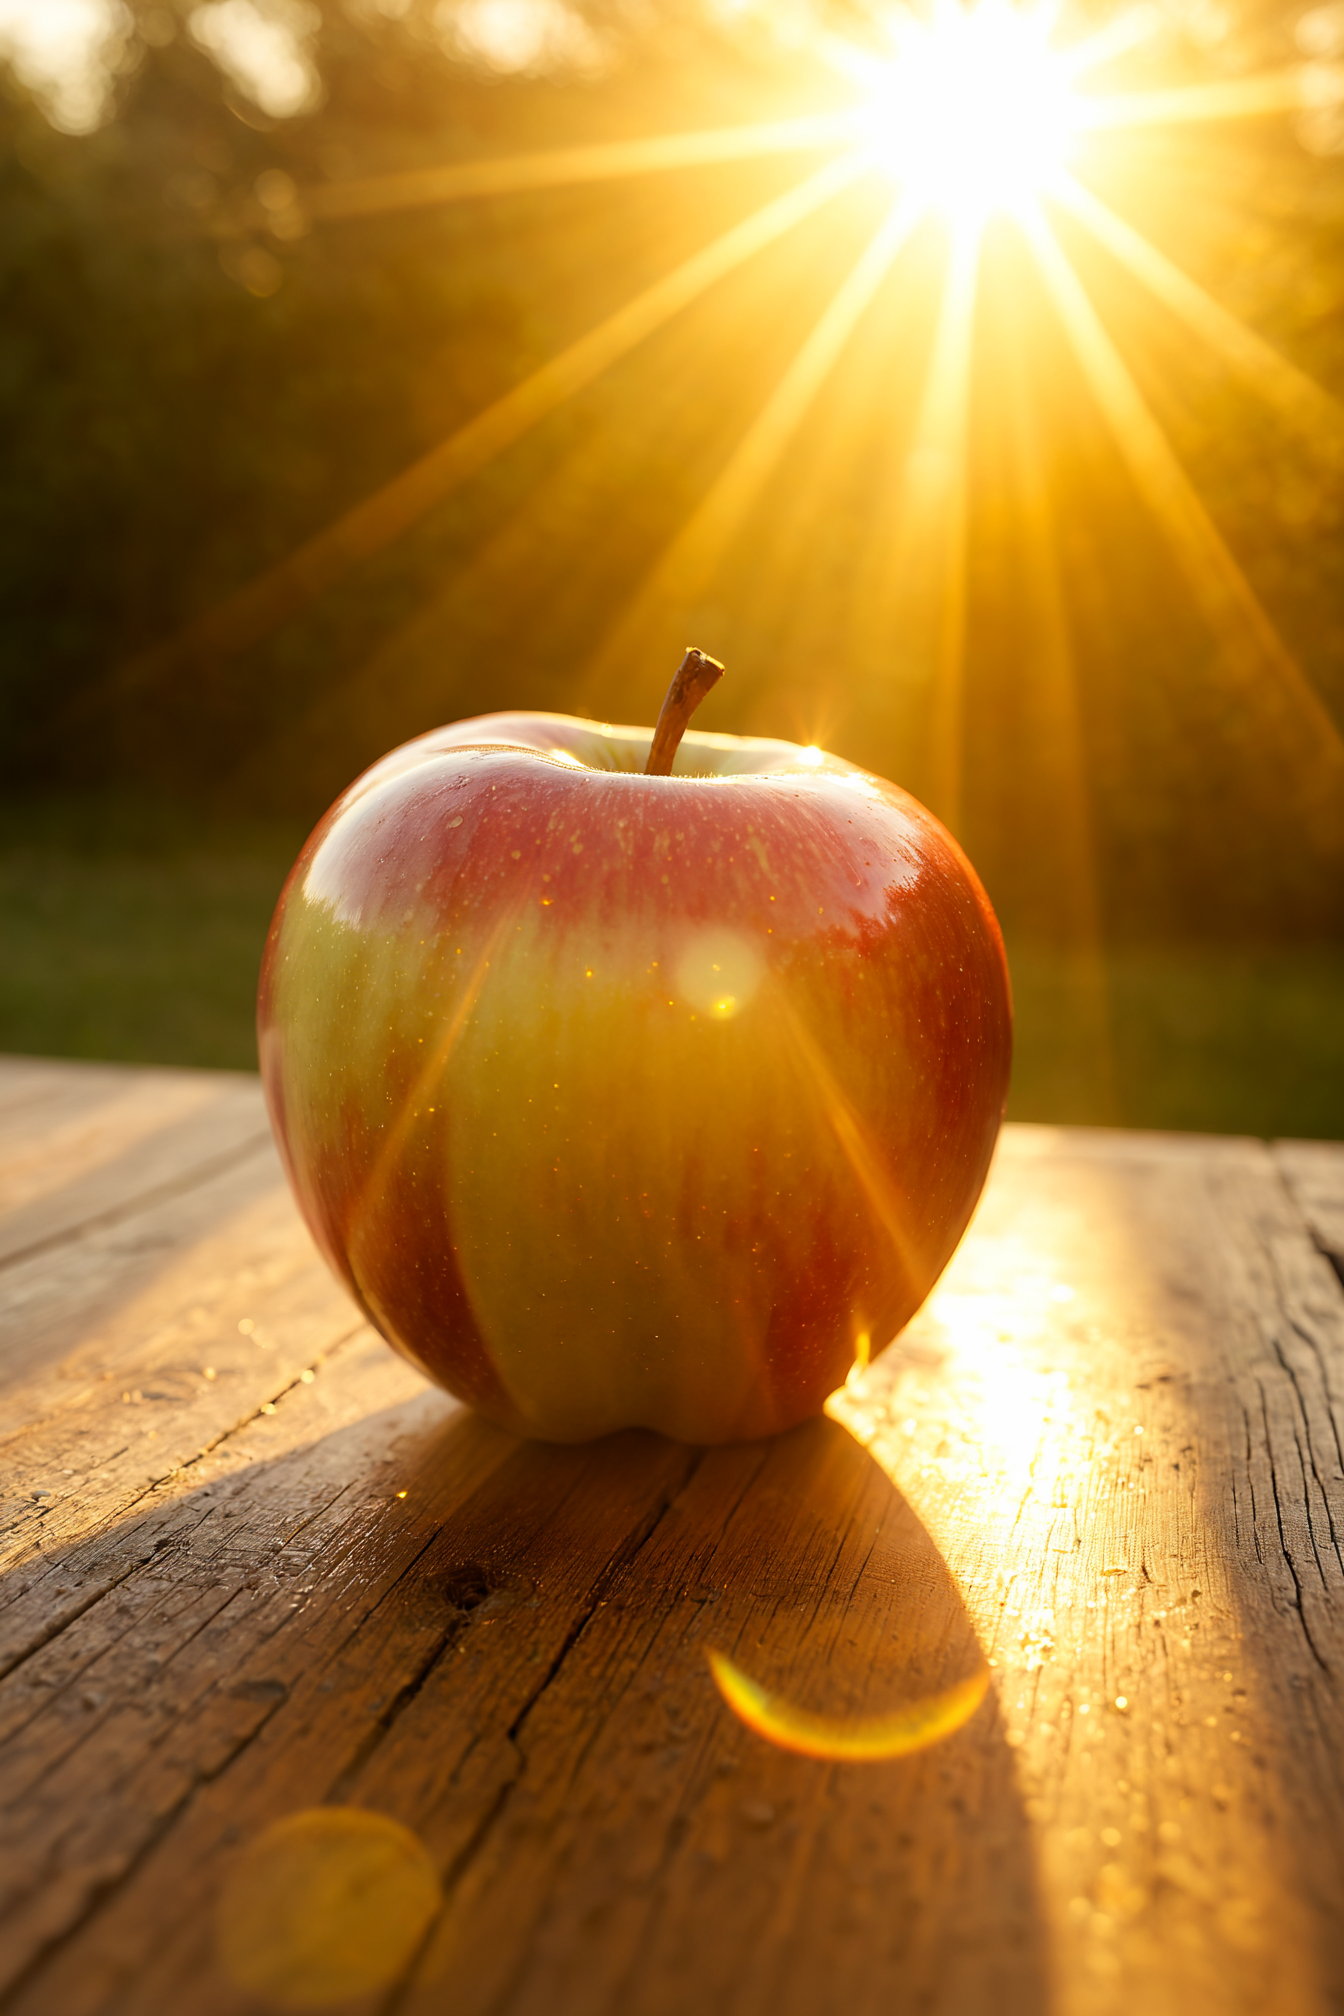
Generation parameters embedded in this image by AUTOMATIC1111 Stable Diffusion web UI or a fork of it (Forge, ...) (PNG 'parameters' text chunk):
Close up of an apple made of glass, sun rays reflect faint colors through the glass-apple. The glass-apple rests on a wooden table outdoors, blurry background, soft golden light, kodak portra 400, 85mm lens, shallow depth of field, DSLR photo, analog photography <lora:add-detail-xl:1.5> <lora:cinestyle:0.6> <lora:Flux-XL_Scenery:0.6> <lora:Deep_depth_of_field:0.7>
Negative prompt: low quality, poor lighting, watermark


Steps: 40, Sampler: DPM++ 2M SDE Heun, Schedule type: Exponential, CFG scale: 7.5, Seed: 1037382391, Size: 896x1344, Model hash: 61fcd93735, Model: epicrealismXL_vxviLastfameRealism, VAE hash: 63aeecb90f, VAE: sdxl_vae.safetensors, Denoising strength: 0.45, Clip skip: 2, Hires upscale: 1.5, Hires steps: 25, Hires upscaler: R-ESRGAN 4x+, Lora hashes: "add-detail-xl: 9c783c8ce46c, cinestyle: b7e0e6a4ec5b, Flux-XL_Scenery: aa91c455ad69, Deep_depth_of_field: c2f52aeb3779", Version: v1.10.1